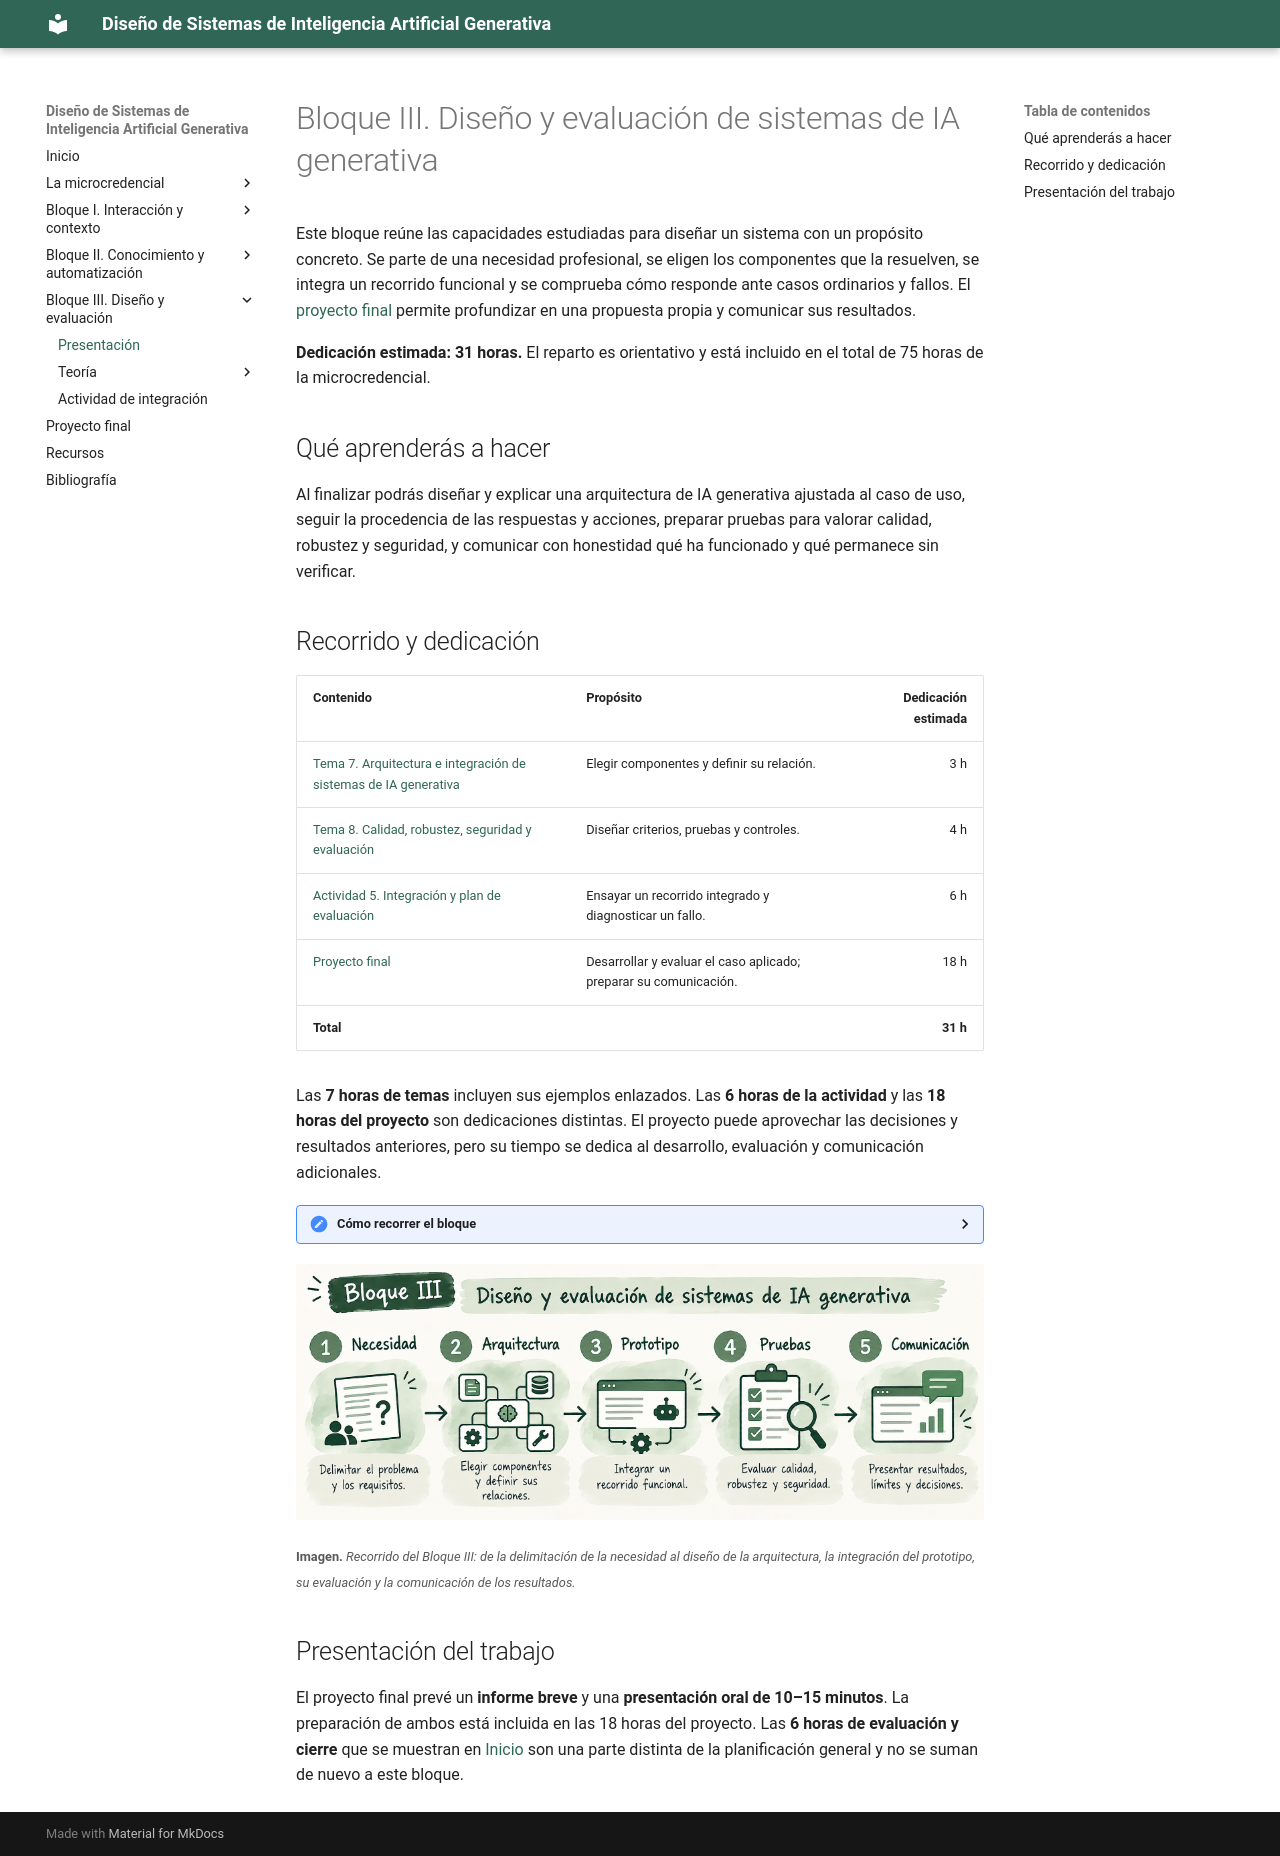

repository: Mltechdrawer/DSIAGen · page: bloque3/index.html · generator: mkdocs

# Bloque III. Diseño y evaluación de sistemas de IA generativa

Este bloque reúne las capacidades estudiadas para diseñar un sistema con un propósito concreto. Se parte de una necesidad profesional, se eligen los componentes que la resuelven, se integra un recorrido funcional y se comprueba cómo responde ante casos ordinarios y fallos. El [proyecto final](../proyecto-final.md) permite profundizar en una propuesta propia y comunicar sus resultados.

**Dedicación estimada: 31 horas.** El reparto es orientativo y está incluido en el total de 75 horas de la microcredencial.

## Qué aprenderás a hacer

Al finalizar podrás diseñar y explicar una arquitectura de IA generativa ajustada al caso de uso, seguir la procedencia de las respuestas y acciones, preparar pruebas para valorar calidad, robustez y seguridad, y comunicar con honestidad qué ha funcionado y qué permanece sin verificar.

## Recorrido y dedicación

| Contenido | Propósito | Dedicación estimada |
|---|---|---:|
| [Tema 7. Arquitectura e integración de sistemas de IA generativa](teoria/tema7-arquitectura-e-integracion.md) | Elegir componentes y definir su relación. | 3 h |
| [Tema 8. Calidad, robustez, seguridad y evaluación](teoria/tema8-calidad-y-evaluacion.md) | Diseñar criterios, pruebas y controles. | 4 h |
| [Actividad 5. Integración y plan de evaluación](actividades/actividad5-integracion.md) | Ensayar un recorrido integrado y diagnosticar un fallo. | 6 h |
| [Proyecto final](../proyecto-final.md) | Desarrollar y evaluar el caso aplicado; preparar su comunicación. | 18 h |
| **Total** | | **31 h** |

Las **7 horas de temas** incluyen sus ejemplos enlazados. Las **6 horas de la actividad** y las **18 horas del proyecto** son dedicaciones distintas. El proyecto puede aprovechar las decisiones y resultados anteriores, pero su tiempo se dedica al desarrollo, evaluación y comunicación adicionales.

<details>
<summary><strong>Cómo recorrer el bloque</strong></summary>

Se recomienda estudiar los Temas 7 y 8 antes de realizar la Actividad 5. Esta actividad permite ensayar un caso y detectar qué debe mejorarse. Después se delimita la versión final del prototipo, se amplían las pruebas y se prepara la comunicación del proyecto. No todos los proyectos necesitan memoria, RAG y automatización a la vez: cada componente debe estar justificado por la necesidad elegida.

</details>

![Recorrido del Bloque III](../assets/images/bloque3-recorrido.png)

<small><strong>Imagen.</strong> <em>Recorrido del Bloque III: de la delimitación de la necesidad al diseño de la arquitectura, la integración del prototipo, su evaluación y la comunicación de los resultados.</em></small>

## Presentación del trabajo

El proyecto final prevé un **informe breve** y una **presentación oral de 10–15 minutos**. La preparación de ambos está incluida en las 18 horas del proyecto. Las **6 horas de evaluación y cierre** que se muestran en [Inicio](../index.md) son una parte distinta de la planificación general y no se suman de nuevo a este bloque.
